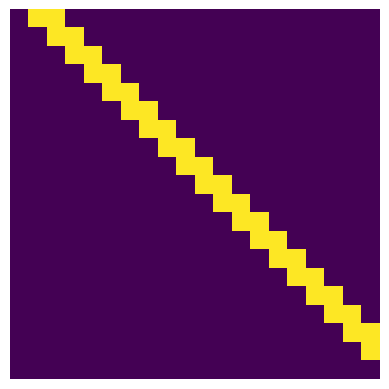
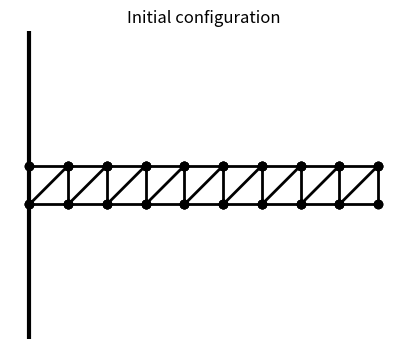
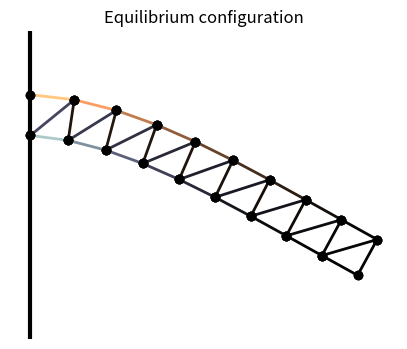

Write the Python code that produced these figures, in order.
import numpy as np
import scipy.optimize as opt
import matplotlib.pyplot as plt
%matplotlib inline

g = 9.81  # gravity of Earth
m = .1  # mass, in kg
n = 20  # number of masses
e = .1  # initial distance between the masses
l = e  # relaxed length of the springs
k = 10000  # spring stiffness

P0 = np.zeros((n, 2))
P0[:, 0] = np.repeat(e * np.arange(n // 2), 2)
P0[:, 1] = np.tile((0, -e), n // 2)

A = np.eye(n, n, 1) + np.eye(n, n, 2)
# We display a graphic representation of
# the matrix.
f, ax = plt.subplots(1, 1)
ax.imshow(A)
ax.set_axis_off()

L = l * (np.eye(n, n, 1) + np.eye(n, n, 2))
for i in range(n // 2 - 1):
    L[2 * i + 1, 2 * i + 2] *= np.sqrt(2)

I, J = np.nonzero(A)

def dist(P):
    return np.sqrt((P[:,0]-P[:,0][:,np.newaxis])**2 +
                   (P[:,1]-P[:,1][:,np.newaxis])**2)

def show_bar(P):
    fig, ax = plt.subplots(1, 1, figsize=(5, 4))

    # Wall.
    ax.axvline(0, color='k', lw=3)

    # Distance matrix.
    D = dist(P)

    # Get normalized elongation in [-1, 1].
    elong = np.array([D[i, j] - L[i, j]
                      for i, j in zip(I, J)])
    elong_max = np.abs(elong).max()

    # The color depends on the spring tension, which
    # is proportional to the spring elongation.
    colors = np.zeros((len(elong), 4))
    colors[:, -1] = 1  # alpha channel is 1

    # Use two different sequentials colormaps for
    # positive and negative elongations, to show
    # compression and extension in different colors.
    if elong_max > 1e-10:
        # We don't use colors if all elongations are
        # zero.
        elong /= elong_max
        pos, neg = elong > 0, elong < 0
        colors[pos] = plt.cm.copper(elong[pos])
        colors[neg] = plt.cm.bone(-elong[neg])

    # We plot the springs.
    for i, j, c in zip(I, J, colors):
        ax.plot(P[[i, j], 0],
                P[[i, j], 1],
                lw=2,
                color=c,
                )

    # We plot the masses.
    ax.plot(P[[I, J], 0], P[[I, J], 1], 'ok',)

    # We configure the axes.
    ax.axis('equal')
    ax.set_xlim(P[:, 0].min() - e / 2,
                P[:, 0].max() + e / 2)
    ax.set_ylim(P[:, 1].min() - e / 2,
                P[:, 1].max() + e / 2)
    ax.set_axis_off()

    return ax

ax = show_bar(P0)
ax.set_title("Initial configuration")

def energy(P):
    # The argument P is a vector (flattened matrix).
    # We convert it to a matrix here.
    P = P.reshape((-1, 2))
    # We compute the distance matrix.
    D = dist(P)
    # The potential energy is the sum of the
    # gravitational and elastic potential energies.
    return (g * m * P[:, 1].sum() +
            .5 * (k * A * (D - L)**2).sum())

energy(P0.ravel())

bounds = np.c_[P0[:2, :].ravel(),
               P0[:2, :].ravel()].tolist() + \
    [[None, None]] * (2 * (n - 2))

P1 = opt.minimize(energy, P0.ravel(),
                  method='L-BFGS-B',
                  bounds=bounds).x.reshape((-1, 2))

ax = show_bar(P1)
ax.set_title("Equilibrium configuration")